Run: headless pygame with SDL's dummy video driver; simulated clock (each Clock.tick advances the game by its frame time, no real sleeping); random seed 0; keys injected as events and as key.get_pressed() state; no mouse input.
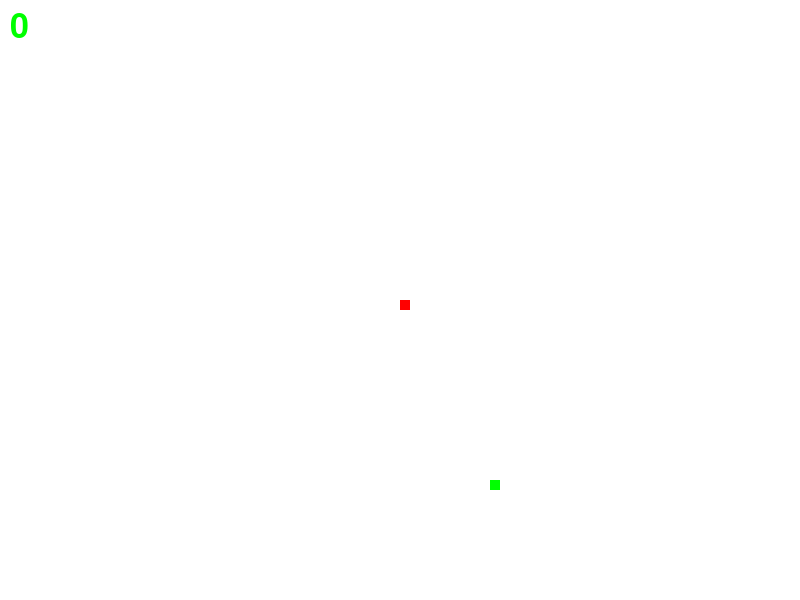
Frame 1 of 4 · flips 1–60 · no input
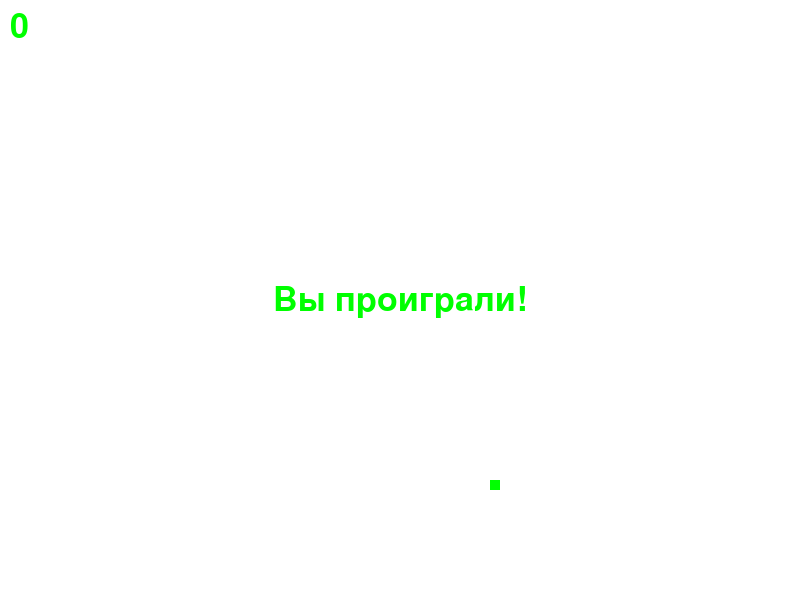
Frame 2 of 4 · flips 61–180 · tapped SPACE, RETURN · held RIGHT (→), D
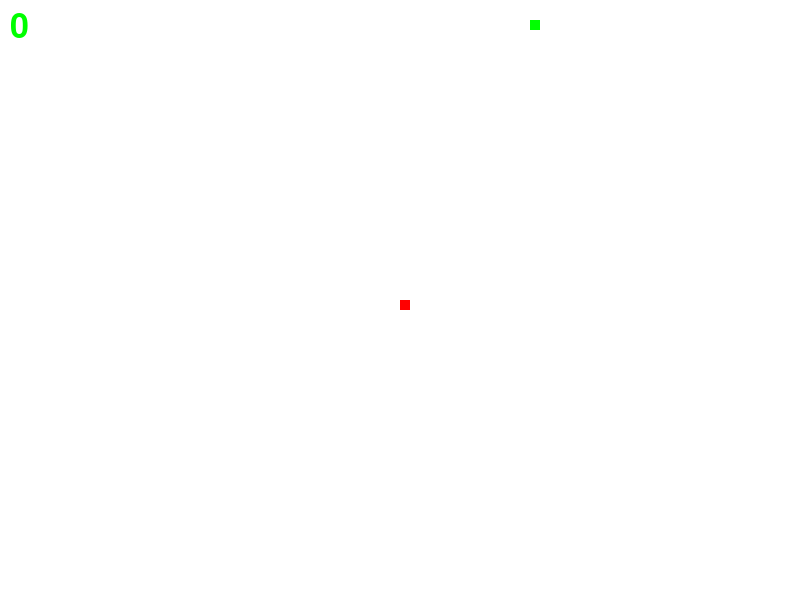
Frame 3 of 4 · flips 181–300 · held DOWN (↓), S
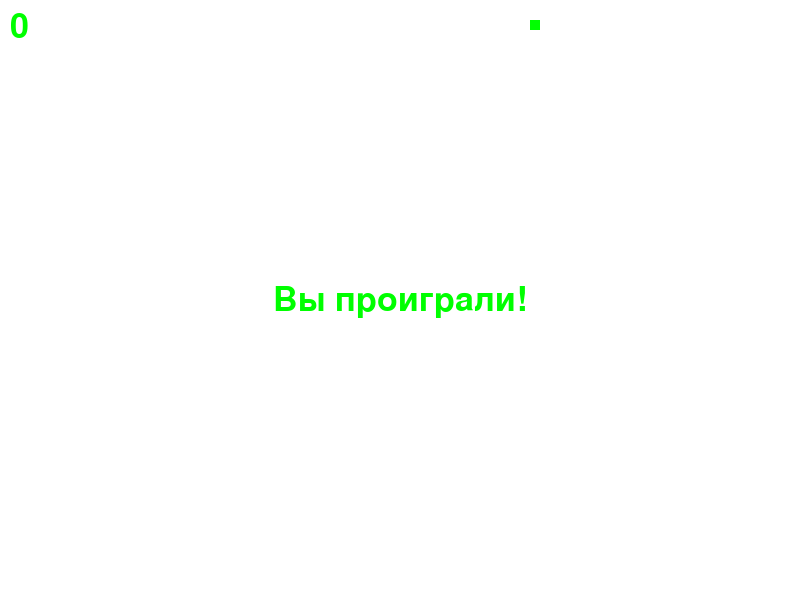
Frame 4 of 4 · flips 301–420 · held LEFT (←), A, UP (↑), W

The pygame program that drew these frames:

import random
from collections import deque
from typing import Self, Type

import pygame


class Point:
    def __init__(self, x: int, y: int):
        self.x: int = x
        self.y: int = y

    def __add__(self, other: Self) -> Self:
        return Point(self.x + other.x, self.y + other.y)

    def __iadd__(self, other: Self) -> Self:
        return self + other

    def intersection(self, other: Self) -> bool:
        return self.x == other.x and self.y == other.y


class Food(Point):
    ...


class Stone(Point):
    ...


class Snake:
    def __init__(self, x: int, y: int):
        self.head: Point = Point(x, y)
        self.body: deque[Point] = deque()
        self.length: int = 1
        self.bias: Point = Point(0, 0)

    def move(self) -> None:
        self.head += self.bias
        self.body.append(self.head)
        if len(self.body) > self.length:
            self.body.popleft()

    def up(self) -> None:
        self.bias = Point(0, -1)

    def down(self) -> None:
        self.bias = Point(0, 1)

    def left(self) -> None:
        self.bias = Point(-1, 0)

    def right(self) -> None:
        self.bias = Point(1, 0)

    def is_correct(self) -> bool:
        for el in list(self.body)[:-1]:
            if el.intersection(self.head):
                return False
        return True

    def eat(self):
        self.length += 1


class Event:
    UP: str = "up"
    DOWN: str = "down"
    LEFT: str = "left"
    RIGHT: str = "right"
    NOTHING: str = ""
    QUIT: str = "quit"
    KEYDOWN: str = "keydown"

    def __init__(self, name):
        self.name: str = name


class EventManager:
    def get_event(self) -> Event:
        for event in pygame.event.get():
            if event.type == pygame.QUIT:
                return Event(Event.QUIT)
            elif event.type == pygame.KEYDOWN:
                if event.key == pygame.K_LEFT:
                    return Event(Event.LEFT)
                elif event.key == pygame.K_RIGHT:
                    return Event(Event.RIGHT)
                elif event.key == pygame.K_UP:
                    return Event(Event.UP)
                elif event.key == pygame.K_DOWN:
                    return Event(Event.DOWN)
                else:
                    return Event(Event.KEYDOWN)
        return Event(Event.NOTHING)


class Game:
    GAME_OVER_MESSAGE: str = "Вы проиграли!"

    def __init__(self, width: int, height: int):
        self.width: int = width
        self.height: int = height
        self.snake: Snake | None = self.init_snake()
        self.game_over: bool = False
        self.run: bool = True
        self.food: Food = self.generate_food()
        self.schet: int = 0
        # self.stone: int = self.generate_stone()

    def inside_field(self, p: Point) -> bool:
        return not (p.x > self.width - 1 or p.x < 0 or p.y > self.height - 1 or p.y < 0)

    def step(self, event: Event):
        self.do_event(event)
        self.game_over = not self.snake.is_correct() or \
                         not self.inside_field(self.snake.head)

        if self.snake.head.intersection(self.food):
            self.food = self.generate_food()
            self.snake.eat()
            self.schet += 1

    def do_event(self, event):
        if event.name == Event.UP:
            self.snake.up()
        if event.name == Event.DOWN:
            self.snake.down()
        if event.name == Event.LEFT:
            self.snake.left()
        if event.name == Event.RIGHT:
            self.snake.right()

        if event.name == Event.QUIT:
            self.run = False
        if not self.game_over:
            self.snake.move()

    def generate_food(self) -> Food:
        x: int = random.randint(0, self.width - 1)
        y: int = random.randint(0, self.height - 1)
        return Food(x, y)

    def generate_stone(self) -> Stone:
        x: int = random.randint(0, self.width - 1)
        y: int = random.randint(0, self.height - 1)
        return Stone(x, y)

    def init_snake(self) -> Snake:
        x: int = self.width // 2
        y: int = self.height // 2
        return Snake(x, y)

    def restart(self):
        self.snake: Snake | None = self.init_snake()
        self.game_over = False
        self.run = True
        self.food = self.generate_food()


class Color:
    def __init__(self, r, g, b):
        self.r: int = r
        self.g: int = g
        self.b: int = b

    def get(self):
        return (self.r, self.g, self.b)


class RenderManager:
    BLACK: Color = Color(0, 0, 0)  # black
    BACKGROUND_COLOR: Color = Color(255, 255, 255)  # white
    SNAKE_COLOR: Color = Color(255, 0, 0)  # red
    MESSAGE_COLOR: Color = Color(0, 255, 0)  # green
    FOOD_COLOR: Color = Color(0, 255, 0)  # green

    def __init__(self, block_size: int, game: Game):
        self.game = game
        self.block_size: int = block_size
        self.screen = pygame.display.set_mode((self.game.width * self.block_size,
                                               self.game.height * self.block_size))
        self.font_style = pygame.font.SysFont(None, 5 * self.block_size)

    def set_caption(self, caption: str):
        pygame.display.set_caption(caption)

    def draw_snake(self):
        # pygame.draw.rect(self.screen, self.SNAKE_COLOR.get(), (self.game.snake.head.x*self.block_size,
        #                                                  self.game.snake.head.y*self.block_size,
        #                                                  self.block_size,
        #                                                  self.block_size))
        for el in self.game.snake.body:
            pygame.draw.rect(self.screen, self.SNAKE_COLOR.get(), (el.x * self.block_size,
                                                                   el.y * self.block_size,
                                                                   self.block_size,
                                                                   self.block_size))

    def draw_food(self):
        pygame.draw.rect(self.screen, self.FOOD_COLOR.get(), [self.game.food.x * self.block_size,
                                                              self.game.food.y * self.block_size,
                                                              self.block_size,
                                                              self.block_size])

    def draw_srone(self):
        ...

    def draw_message(self, msg: str):
        msg = self.font_style.render(msg, True, self.MESSAGE_COLOR.get())
        self.screen.blit(msg, (self.game.width * self.block_size // 2 - msg.get_width() // 2,
                               self.game.height * self.block_size // 2 - msg.get_height() // 2))

    def draw_score(self, msg: str):
        msg = self.font_style.render(msg, True, self.MESSAGE_COLOR.get())
        self.screen.blit(msg, (10, 10))

    def fill_background(self):
        self.screen.fill(self.BACKGROUND_COLOR.get())


class GameManager:
    def __init__(self, event_manager_class: Type[EventManager],
                 game: Game,
                 render_manager_class: Type[RenderManager],
                 fps: int,
                 caption: str):
        self.caption: str = caption
        self.fps: int = fps
        self.game: Game = game
        pygame.init()
        self.event_manager: EventManager = event_manager_class()
        self.render_manager: RenderManager = render_manager_class(block_size=10, game=self.game)
        self.render_manager.set_caption(self.caption)
        self.clock = pygame.time.Clock()

    def run(self):
        while self.game.run:
            event: Event = self.event_manager.get_event()
            self.game.step(event)

            self.render_manager.fill_background()
            if self.game.game_over:
                self.render_manager.draw_message(self.game.GAME_OVER_MESSAGE)
                if event.name in (Event.KEYDOWN, Event.UP, Event.DOWN, Event.LEFT):
                    self.game.restart()

            self.render_manager.draw_score(str(self.game.schet))
            self.render_manager.draw_snake()
            self.render_manager.draw_food()

            pygame.display.update()

            self.clock.tick(self.fps)

        pygame.quit()
        quit()


if __name__ == "__main__":
    g: GameManager = GameManager(event_manager_class=EventManager,
                                 game=Game(80, 60),
                                 render_manager_class=RenderManager,
                                 fps=20,
                                 caption="Игра Змейка")
    g.run()
